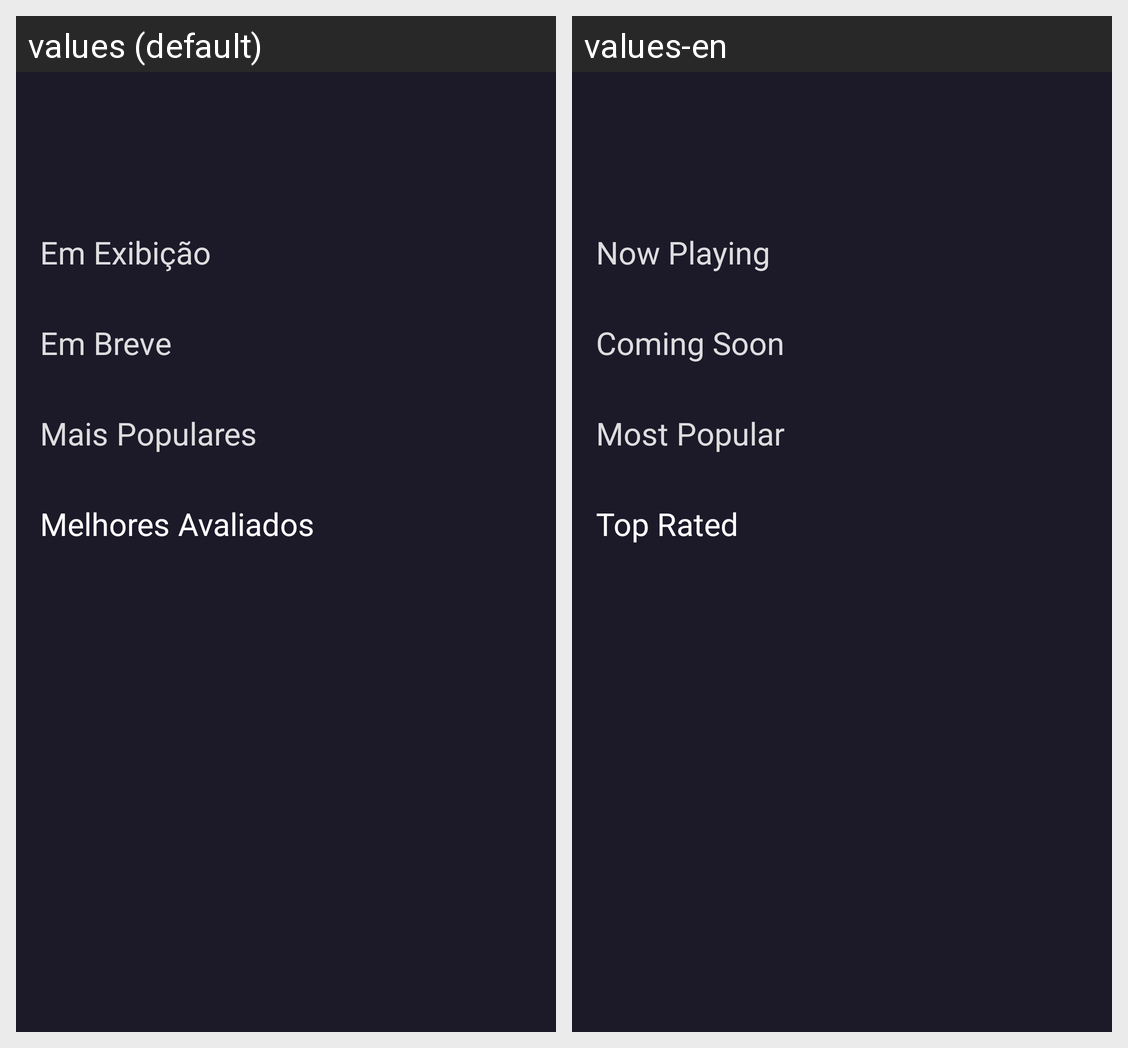

The same Android screen rendered under two of its app's locales, left to right. List the strings drawn on it with the default value and each locale's translation.
Android screen res/layout/fragment_home.xml rendered under 2 locales, left to right: values (default), values-en. Device: Nexus 5 (rendered at 1080×1920; each locale shown at half size, 540×960, under a caption strip naming it); theme Theme.FilmsMovieDB.
Strings drawn on this screen, with the default value and each locale's value (text and hints the layout hard-codes, and strings that could not be matched under every locale, appear in the picture but are not listed):

title_textview_now_playing
  values: Em Exibição
  values-en: Now Playing

title_textview_up_coming
  values: Em Breve
  values-en: Coming Soon

title_textview_popular
  values: Mais Populares
  values-en: Most Popular

title_textview_top_rated
  values: Melhores Avaliados
  values-en: Top Rated
